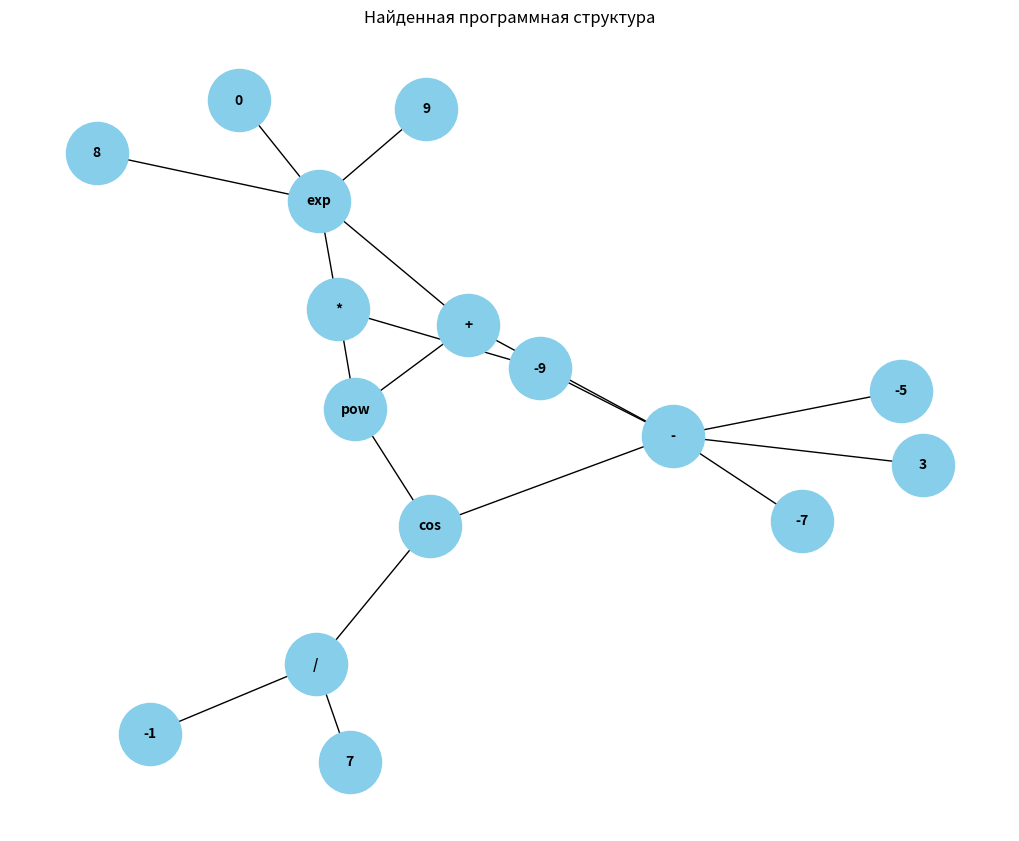

Source code (Python):
import random
import numpy as np
import matplotlib.pyplot as plt
import networkx as nx

# Определение узла дерева
class Node:
    def __init__(self, value):
        self.value = value
        self.left = None
        self.right = None
    
    def depth(self):
        left_depth = self.left.depth() if self.left else 0
        right_depth = self.right.depth() if self.right else 0
        return max(left_depth, right_depth) + 1

# Создание начальной популяции
def create_initial_population(population_size, max_depth):
    return [create_random_tree(max_depth) for _ in range(population_size)]

# Операторы и операнды
operators = ['+', '-', '*', '/', 'abs', 'sin', 'cos', 'exp', 'pow']
variables = ['x']
constants = [str(i) for i in range(-10, 11)]

# Функция для создания случайного дерева программы
def create_random_tree(max_depth):
    if max_depth == 0 or random.random() < 0.3:  # Вероятность создания листа
        value = random.choice(variables + constants)
        return Node(value)
    else:
        value = random.choice(operators)
        node = Node(value)
        node.left = create_random_tree(max_depth - 1)
        node.right = create_random_tree(max_depth - 1)
        return node

# Функция для оценки дерева программы
def evaluate_tree(node, x):
    if node is None:
        return None
    if node.value in constants:
        return float(node.value)
    elif node.value == 'x':
        return x
    elif node.value == '+':
        left_value = evaluate_tree(node.left, x)
        right_value = evaluate_tree(node.right, x)
        if left_value is None or right_value is None:
            return None
        return left_value + right_value
    elif node.value == '-':
        left_value = evaluate_tree(node.left, x)
        right_value = evaluate_tree(node.right, x)
        if left_value is None or right_value is None:
            return None
        return left_value - right_value
    elif node.value == '*':
        left_value = evaluate_tree(node.left, x)
        right_value = evaluate_tree(node.right, x)
        if left_value is None or right_value is None:
            return None
        return left_value * right_value
    elif node.value == '/':
        left_value = evaluate_tree(node.left, x)
        right_value = evaluate_tree(node.right, x)
        if left_value is None or right_value is None:
            return None
        # Добавим проверку деления на 0
        if right_value == 0:
            return None
        return left_value / right_value
    elif node.value == 'abs':
        value = evaluate_tree(node.left, x)
        if value is None:
            return None
        return abs(value)
    elif node.value == 'sin':
        value = evaluate_tree(node.left, x)
        if value is None:
            return None
        return np.sin(value)
    elif node.value == 'cos':
        value = evaluate_tree(node.left, x)
        if value is None:
            return None
        return np.cos(value)
    elif node.value == 'exp':
        value = evaluate_tree(node.left, x)
        if value is None:
            return None
        return np.exp(value)
    elif node.value == 'pow':
        left_value = evaluate_tree(node.left, x)
        right_value = evaluate_tree(node.right, x)
        if left_value is None or right_value is None:
            return None
        return np.power(left_value, right_value)

# Функция для вычисления значения функции
def compute_function_value(program, x):
    result = 0
    for i, xi in enumerate(x):
        value = evaluate_tree(program, xi)
        if value is None:
            return None
        result += value ** (i + 1)
    return result

# Функция для скрещивания двух программ
def crossover(parent1, parent2):
    # Проверяем, что оба родителя имеют глубину больше 1
    if parent1.depth() < 2 or parent2.depth() < 2:
        # Возвращаем одного из родителей
        return parent1 if random.random() < 0.5 else parent2
    
    # Выбираем случайную точку раздела
    crossover_point = random.randint(1, min(parent1.depth(), parent2.depth()) - 1)
    
    # Скрещиваем родителей
    child = Node(parent1.value)
    if parent1.depth() > crossover_point:
        child.left = crossover(parent1.left, parent2)
    else:
        child.left = parent1.left if random.random() < 0.5 else parent2.left
    if parent2.depth() > crossover_point:
        child.right = crossover(parent1, parent2.right)
    else:
        child.right = parent1.right if random.random() < 0.5 else parent2.right
    
    return child

# Выполнение эволюционного алгоритма
def genetic_programming(population_size, max_depth, generations, x_range):
    population = create_initial_population(population_size, max_depth)
    best_program = None
    best_fitness = float('-inf')
    fitness_history = []

    for generation in range(generations):
        # Вычисление fitness для каждой программы в популяции
        fitness_scores = []
        for program in population:
            fitness = compute_function_value(program, x_range)
            if fitness is not None:
                fitness_scores.append(fitness)
                # Обновляем лучшее значение fitness для текущего поколения
                if fitness > best_fitness:
                    best_fitness = fitness
                    best_program = program

        # Проверка наличия допустимых значений fitness
        if not fitness_scores:
            continue

        # Выбор следующего поколения
        selected_indices = np.argsort(fitness_scores)[-population_size:]
        next_generation = [population[i] for i in selected_indices]

        # Мутация и скрещивание
        while len(next_generation) < population_size:
            parent1 = random.choice(next_generation)
            parent2 = random.choice(next_generation)
            child = crossover(parent1, parent2)
            next_generation.append(child)

        population = next_generation
        fitness_history.append(best_fitness)

    return best_program, best_fitness, fitness_history

# Ограничения переменной x
x_range = np.linspace(-5.12, 5.12, 100)

# Запуск генетического программирования
population_size = 50
max_depth = 5
generations = 50
best_program, best_fitness, fitness_history = genetic_programming(population_size, max_depth, generations, x_range)

# Визуализация найденной программы
def visualize_tree(node, G, parent=None):
    if node is None:
        return
    current_node = str(node.value)
    G.add_node(current_node)
    if parent:
        G.add_edge(parent, current_node)
    if node.left:
        visualize_tree(node.left, G, current_node)
    if node.right:
        visualize_tree(node.right, G, current_node)

G = nx.Graph()
visualize_tree(best_program, G)
pos = nx.spring_layout(G)
plt.figure(figsize=(10, 8))
nx.draw(G, pos, with_labels=True, node_size=2000, node_color="skyblue", font_size=10, font_weight="bold", arrows=False)
plt.title("Найденная программная структура")
plt.show()
